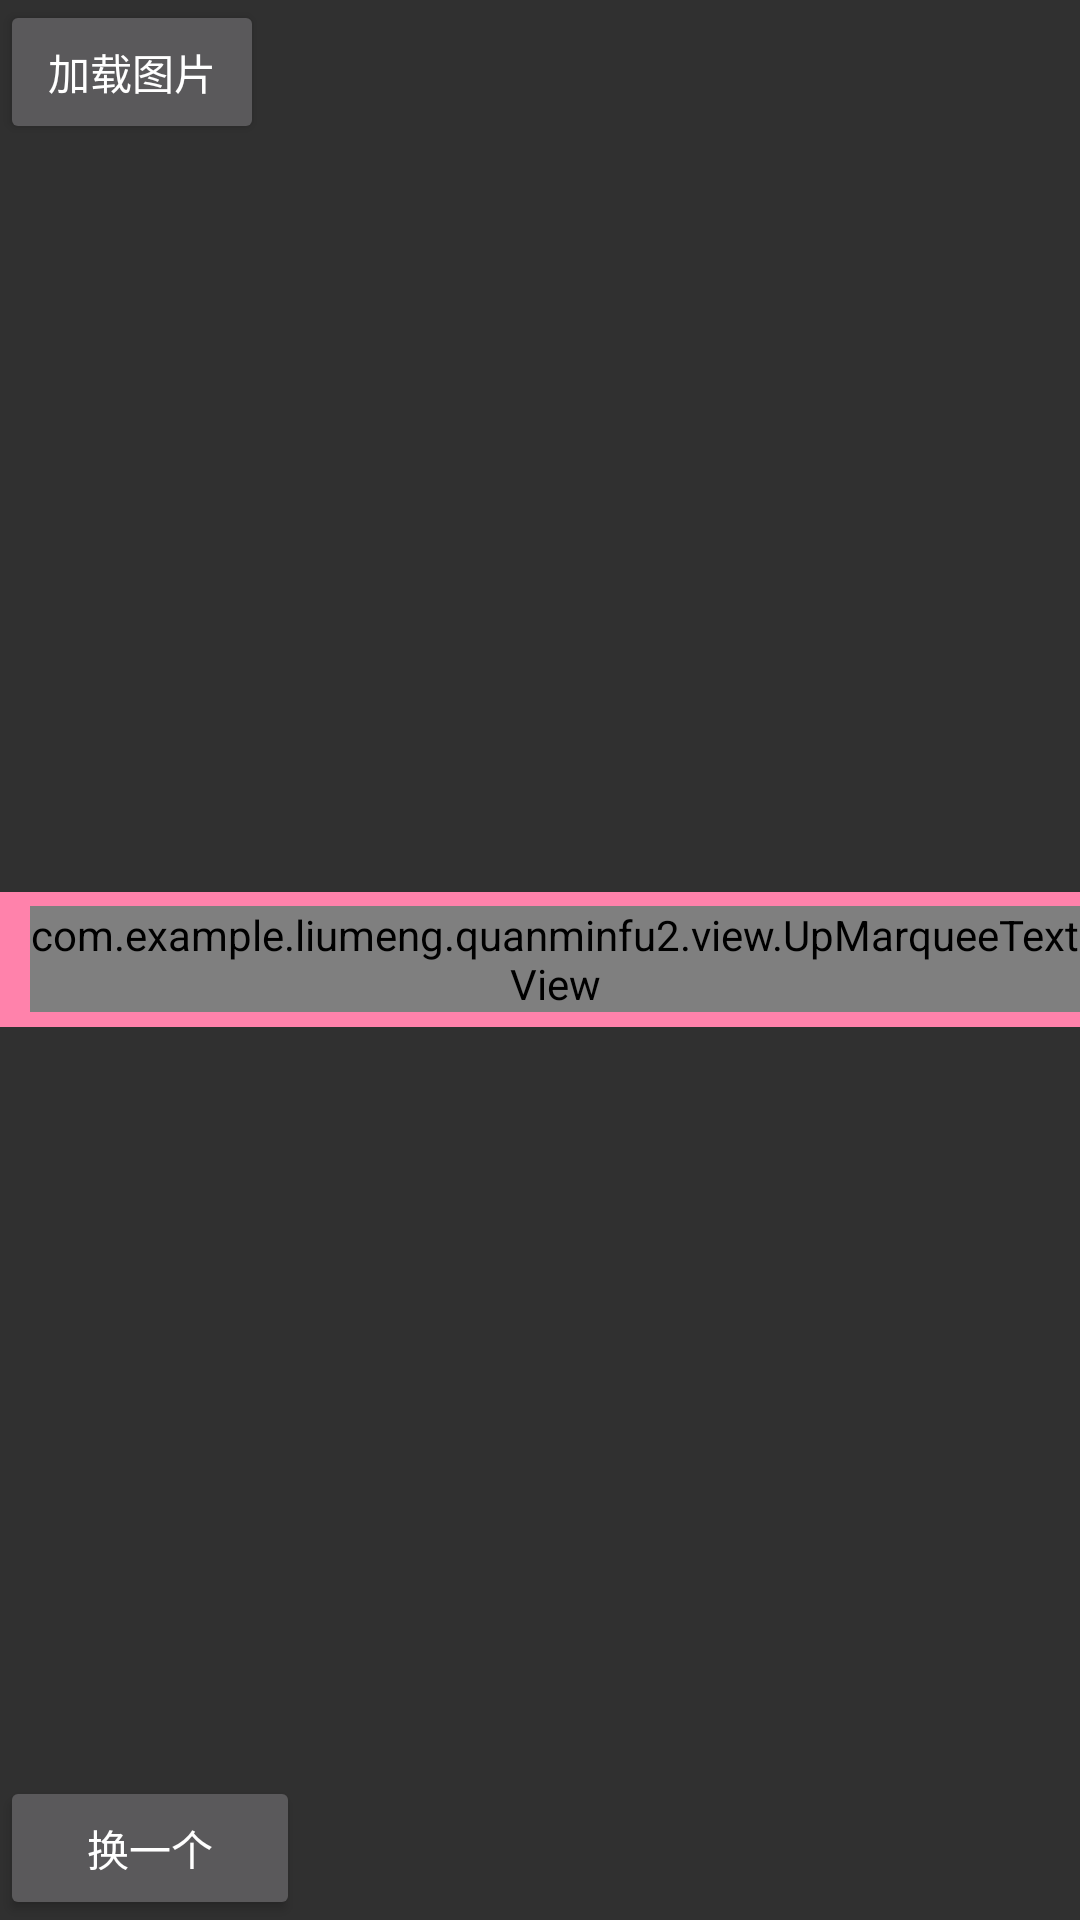

Here is an Android app screen rendered from its layout file. Give the layout XML and the strings, colors and styles it references.
<!-- AndroidManifest.xml: application theme AppTheme -->
<!-- res/layout/activity_big_picture.xml -->
<?xml version="1.0" encoding="utf-8"?>
<RelativeLayout
    xmlns:android="http://schemas.android.com/apk/res/android"
    xmlns:tools="http://schemas.android.com/tools"
    android:layout_width="match_parent"
    android:layout_height="match_parent"
    tools:context="com.example.liumeng.quanminfu2.activity12.ActivityBigPicture">
    <ImageView android:id="@+id/big_picture_iv"
               android:layout_width="match_parent"
               android:layout_height="match_parent"/>
    <LinearLayout
        android:layout_width="match_parent"
        android:layout_height="45dp"
        android:background="#ff82ab"
        android:gravity="center_vertical"
        android:paddingLeft="10dp"
        android:layout_centerInParent="true">

        <com.example.liumeng.quanminfu2.view.UpMarqueeTextView
            android:id="@+id/marquee"
            android:layout_width="wrap_content"
            android:layout_height="wrap_content"
            android:text="周杰伦歌曲目录"
            android:textColor="@android:color/black"/>
    </LinearLayout>

    <Button
        android:id="@+id/button"
        android:layout_width="100dp"
        android:layout_height="wrap_content"
        android:layout_alignParentBottom="true"
        android:text="换一个"/>
    <Button
        android:onClick="loadPicture"
        android:text="加载图片"
        android:layout_width="wrap_content"
            android:layout_height="wrap_content"/>
</RelativeLayout>
<!-- resources referenced by this layout -->
<resources>
  <style name="AppTheme" parent="Theme.AppCompat.NoActionBar">
          
          
          <item name="colorPrimary">@color/colorPrimary</item>
          <item name="colorPrimaryDark">@color/asgreen</item>
          
          <item name="colorAccent">@color/colorAccent</item>
      </style>
  <color name="colorPrimary">#3F51B5</color>
  <color name="asgreen">#7EB445</color>
  <color name="colorAccent">#FF4081</color>
</resources>
